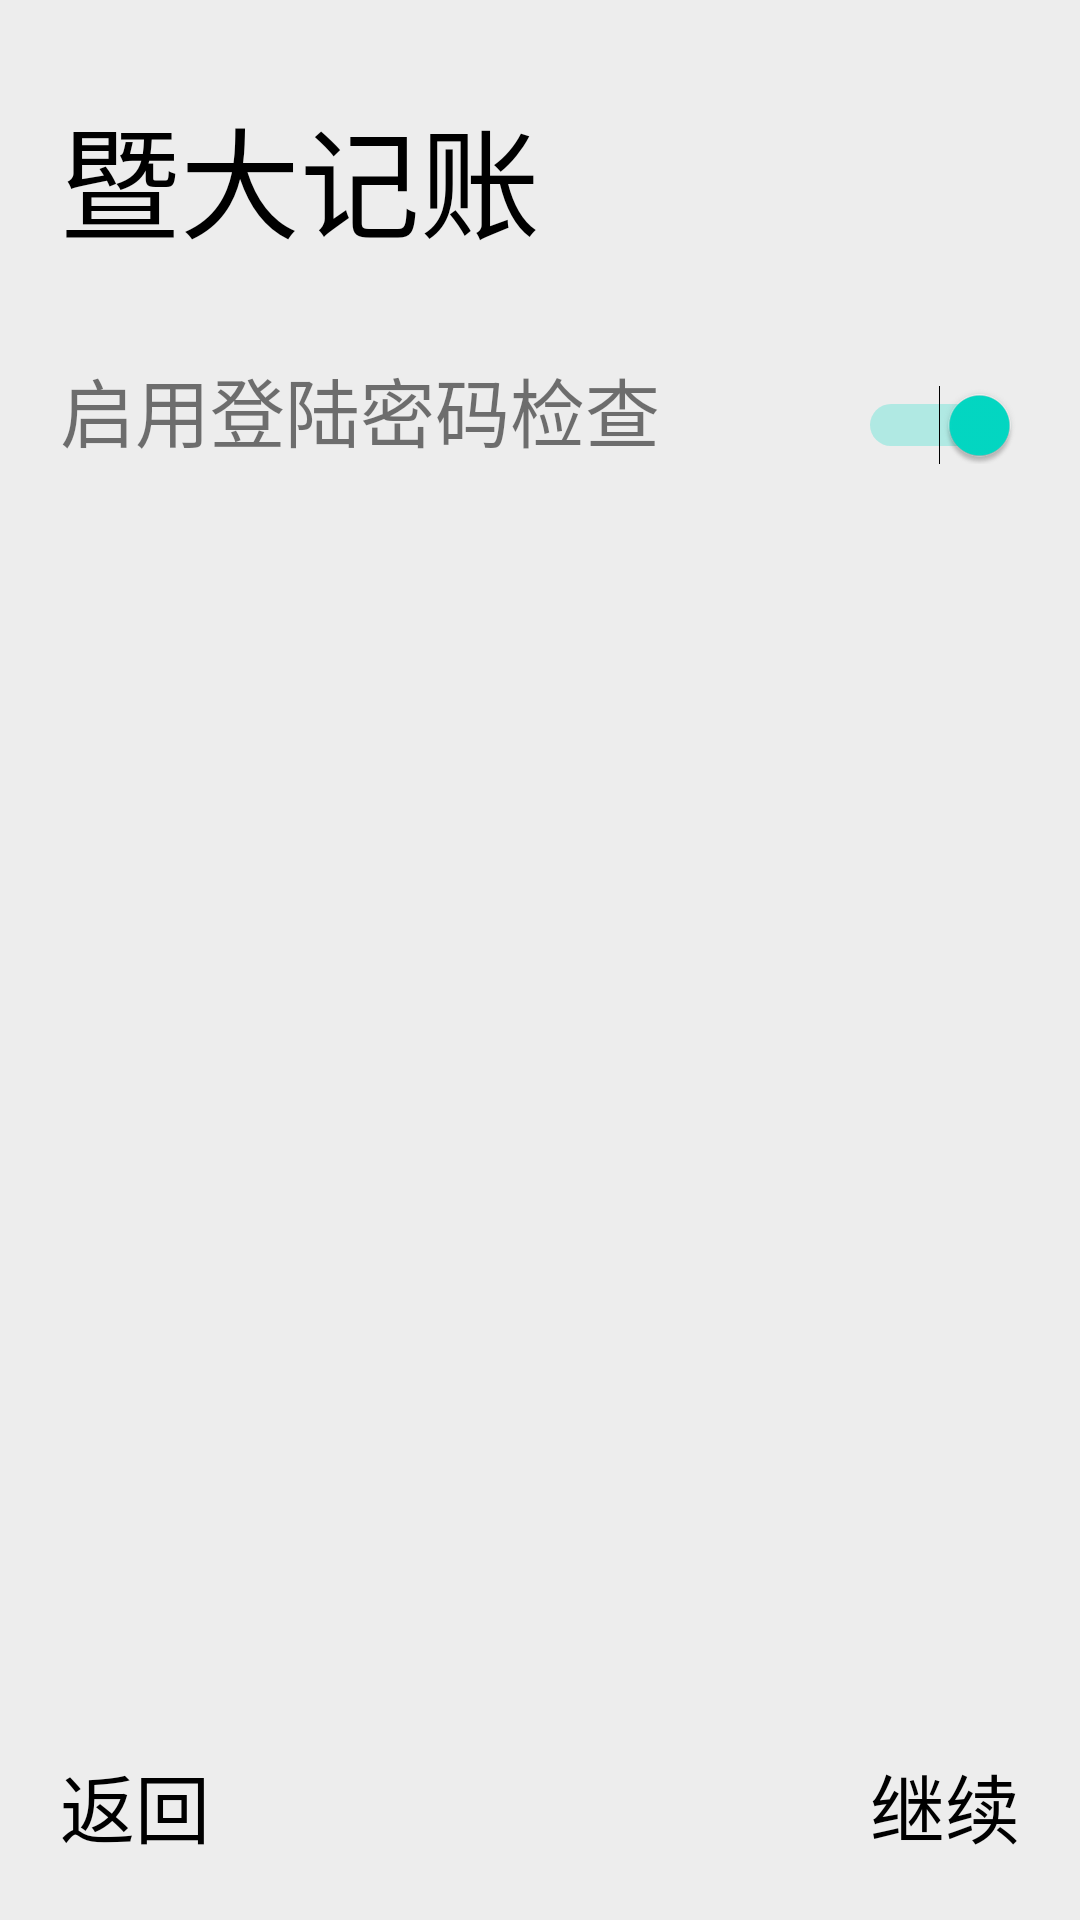

Reconstruct the res/layout file that produces this screen, plus the resources it refers to.
<!-- AndroidManifest.xml: application theme Theme.JNUAccount -->
<!-- res/layout/activity_guide_enable_password_check_page.xml -->
<?xml version="1.0" encoding="utf-8"?>
<LinearLayout xmlns:android="http://schemas.android.com/apk/res/android"
    android:layout_width="match_parent"
    android:layout_height="match_parent"
    android:background="@color/background_gray"
    android:orientation="vertical"
    android:padding="20dp">

    <TextView
        android:layout_width="match_parent"
        android:layout_height="wrap_content"
        android:text="暨大记账"
        android:paddingTop="10dp"
        android:textColor="#000000"
        android:textSize="40sp" />

    <LinearLayout
        android:layout_width="match_parent"
        android:layout_height="wrap_content"
        android:layout_weight="1"
        android:orientation="vertical">

        <LinearLayout
            android:layout_width="match_parent"
            android:layout_height="wrap_content"
            android:layout_marginTop="30dp"
            android:orientation="horizontal">

            <TextView
                android:layout_width="wrap_content"
                android:layout_height="wrap_content"
                android:layout_weight="1"
                android:text="启用登陆密码检查"
                android:textSize="25sp" />

            <Switch
                android:id="@+id/activity_guide_enable_password_check_page_switch"
                android:layout_width="0dp"
                android:layout_height="wrap_content"
                android:layout_weight="1"
                android:checked="true"
                />
        </LinearLayout>

    </LinearLayout>


    <LinearLayout
        android:layout_width="match_parent"
        android:layout_height="wrap_content"
        android:orientation="horizontal">

        <TextView
            android:id="@+id/activity_guide_enable_password_check_page_back"
            android:layout_width="0dp"
            android:layout_height="match_parent"
            android:layout_weight="1"
            android:gravity="left"
            android:text="返回"
            android:textColor="#000000"
            android:textSize="25sp" />

        <TextView
            android:id="@+id/activity_guide_enable_password_check_page_continue"
            android:layout_width="0dp"
            android:layout_height="match_parent"
            android:layout_weight="1"
            android:gravity="right"
            android:text="继续"
            android:textColor="#000000"
            android:textSize="25sp" />
    </LinearLayout>

</LinearLayout>
<!-- resources referenced by this layout -->
<resources>
  <color name="background_gray">#ffededed</color>
  <style name="Theme.JNUAccount" parent="Theme.MaterialComponents.DayNight.DarkActionBar">
          
          <item name="colorPrimary">@color/purple_500</item>
          <item name="colorPrimaryVariant">@color/purple_700</item>
          <item name="colorOnPrimary">@color/white</item>
          
          <item name="colorSecondary">@color/teal_200</item>
          <item name="colorSecondaryVariant">@color/teal_700</item>
          <item name="colorOnSecondary">@color/black</item>
          
          <item name="android:statusBarColor">?attr/colorPrimaryVariant</item>
          
      </style>
  <color name="purple_500">#FF6200EE</color>
  <color name="purple_700">#FF3700B3</color>
  <color name="white">#FFFFFFFF</color>
  <color name="teal_200">#FF03DAC5</color>
  <color name="teal_700">#FF018786</color>
  <color name="black">#FF000000</color>
</resources>
